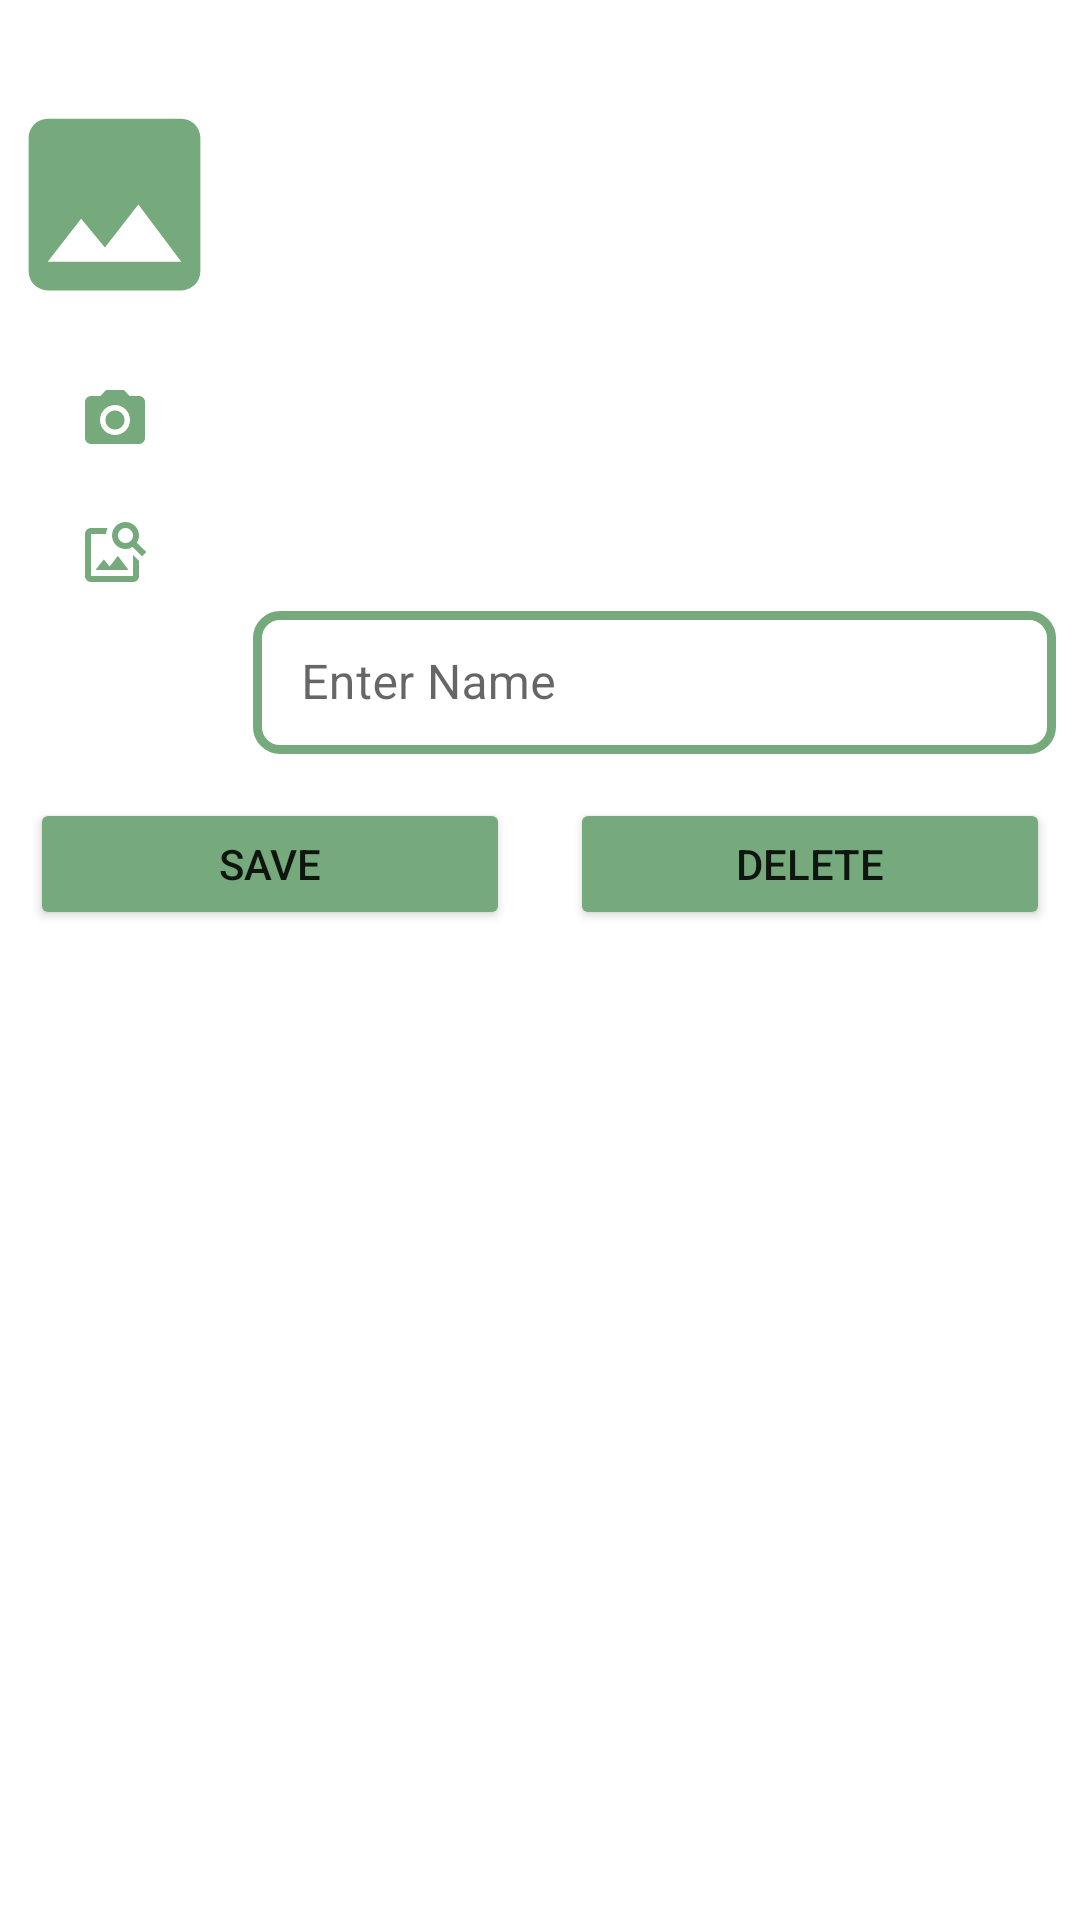

Here is an Android app screen rendered from its layout file. Give the layout XML and the strings, colors and styles it references.
<!-- AndroidManifest.xml: application theme Theme.NewEmployee -->
<!-- res/layout/fragment_employee_detail.xml -->
<?xml version="1.0" encoding="utf-8"?>
<LinearLayout xmlns:android="http://schemas.android.com/apk/res/android"
    xmlns:tools="http://schemas.android.com/tools"
    android:layout_width="match_parent"
    android:layout_height="match_parent"
    xmlns:app="http://schemas.android.com/apk/res-auto"
    tools:context=".UI.Employee_detail_fragment"
    android:orientation="vertical"
    android:weightSum="10">

    <LinearLayout
        android:layout_width="match_parent"
        android:layout_height="0dp"
        android:layout_weight="4"
        android:weightSum="4"
        android:orientation="horizontal">

        <LinearLayout
            android:layout_width="0dp"
            android:layout_height="wrap_content"
            android:layout_weight="0.85"
            android:orientation="vertical">

            <ImageView
                android:id="@+id/employee_image"
                android:layout_width="wrap_content"
                android:layout_height="match_parent"
                android:src="@drawable/baseline_image_24"
                android:layout_marginTop="18dp"
                />


            <ImageView
                android:id="@+id/camera_btn"
                android:layout_width="39dp"
                android:layout_height="wrap_content"
                android:layout_gravity="center"
                android:layout_margin="10dp"
                android:src="@drawable/baseline_photo_camera_24" />

            <ImageView
                android:id="@+id/gallery_btn"
                android:layout_width="41dp"
                android:layout_height="wrap_content"
                android:layout_gravity="center"
                android:layout_margin="10dp"
                android:src="@drawable/baseline_image_gallery_24" />


        </LinearLayout>

        <LinearLayout
            android:layout_width="0dp"
            android:layout_height="wrap_content"
            android:layout_weight="3.15"
            android:weightSum="10"
            android:orientation="vertical">
            <View
                android:layout_width="match_parent"
                android:layout_height="0dp"
                android:layout_weight="1.25"
                />

            <com.google.android.material.textfield.TextInputLayout
                android:id="@+id/filledTextField"
                style="@style/newEditTextStyle"
                android:layout_width="match_parent"
                android:layout_height="wrap_content"
                android:hint="Enter Name"
                android:layout_margin="8dp"
                app:endIconMode="custom"
                >
                
                <com.google.android.material.textfield.TextInputEditText
                    android:id="@+id/edit_text"
                    android:layout_width="match_parent"
                    android:layout_height="wrap_content" />

            </com.google.android.material.textfield.TextInputLayout>


            <LinearLayout
                android:layout_width="match_parent"
                android:layout_height="0dp"
                android:orientation="horizontal"
                android:layout_weight="2"
                android:weightSum="3">

                <TextView
                    android:layout_width="0dp"
                    android:layout_height="match_parent"
                    android:text="Role"
                    android:textSize="17sp"
                    android:layout_weight="0.75"
                    android:gravity="center"
                    />

                <com.google.android.material.textfield.TextInputLayout
                    android:layout_width="0dp"
                    android:layout_height="wrap_content"
                    android:hint="Select Role"
                    android:layout_weight="2.25"
                    android:layout_margin="8dp"
                    style="@style/Widget.MaterialComponents.TextInputLayout.OutlinedBox.ExposedDropdownMenu"
                    >
                    <AutoCompleteTextView
                        android:layout_width="match_parent"
                        android:layout_height="wrap_content"
                        />

                </com.google.android.material.textfield.TextInputLayout>




            </LinearLayout>

            <LinearLayout
                android:layout_width="match_parent"
                android:layout_height="0dp"
                android:orientation="horizontal"
                android:layout_weight="2"
                android:weightSum="3">

                <TextView
                    android:layout_width="0dp"
                    android:layout_height="match_parent"
                    android:text="Age"
                    android:textSize="17sp"
                    android:layout_weight="0.75"
                    android:gravity="center"
                    />

                <com.google.android.material.textfield.TextInputLayout
                    android:layout_width="0dp"
                    android:layout_height="wrap_content"
                    android:hint="Select Age"
                    android:layout_weight="2.25"
                    android:layout_margin="8dp"
                    style="@style/Widget.MaterialComponents.TextInputLayout.OutlinedBox.ExposedDropdownMenu"
                    >
                    <AutoCompleteTextView
                        android:layout_width="match_parent"
                        android:layout_height="wrap_content"
                        />

                </com.google.android.material.textfield.TextInputLayout>

            </LinearLayout>
            <View
                android:layout_width="match_parent"
                android:layout_height="0dp"
                android:layout_weight="1.25"
                />

            <LinearLayout
                android:layout_width="match_parent"
                android:layout_height="0dp"
                android:orientation="horizontal"
                android:layout_weight="2"
                android:weightSum="2">

                <TextView
                    android:layout_width="0dp"
                    android:layout_height="match_parent"
                    android:text="Gender"
                    android:textColor="@color/black"
                    android:textSize="15sp"
                    android:layout_weight="0.35"
                    android:gravity="center"
                    />

                <RadioGroup
                    android:id="@+id/radio_group"
                    android:layout_width="0dp"
                    android:layout_height="match_parent"
                    android:layout_weight="1.63"
                    android:layout_gravity="center"
                    android:orientation="horizontal"
                    android:weightSum="3">

                    <RadioButton
                        android:id="@+id/radioButton1"
                        android:layout_width="0dp"
                        android:layout_height="match_parent"
                        android:layout_weight="0.90"
                        android:checked="true"
                        android:text="Male"
                        />

                    <RadioButton
                        android:id="@+id/radioButton2"
                        android:layout_width="0dp"
                        android:layout_height="match_parent"
                        android:layout_weight="1"
                        android:text="Female"
                        android:textSize="13dp"
                        />

                    <RadioButton
                        android:id="@+id/radioButton3"
                        android:layout_width="0dp"
                        android:layout_height="match_parent"
                        android:layout_weight="1.10"
                        android:text="Others"
                        />



                </RadioGroup>

            </LinearLayout>





        </LinearLayout>






    </LinearLayout>

    <LinearLayout
        android:layout_width="match_parent"
        android:layout_height="0dp"
        android:layout_weight="1"
        android:orientation="horizontal"
        android:weightSum="2">

        <Button
            android:layout_width="0dp"
            android:layout_height="wrap_content"
            android:layout_weight="1"
            android:text="Save"
            android:layout_margin="10dp"
            android:backgroundTint="#76AA7D"/>

        <Button
            android:layout_width="0dp"
            android:layout_height="wrap_content"
            android:layout_weight="1"
            android:text="Delete"
            android:layout_margin="10dp"
            android:backgroundTint="#76AA7D"
            />


    </LinearLayout>


</LinearLayout>
<!-- resources referenced by this layout -->
<resources>
  <color name="black">#FF000000</color>
  <!-- drawable baseline_image_24 (drawable) -->
  <vector android:height="100dp" android:tint="#76AA7D"
      android:viewportHeight="24" android:viewportWidth="24"
      android:width="100dp" xmlns:android="http://schemas.android.com/apk/res/android">
      <path android:fillColor="@android:color/white" android:pathData="M21,19V5c0,-1.1 -0.9,-2 -2,-2H5c-1.1,0 -2,0.9 -2,2v14c0,1.1 0.9,2 2,2h14c1.1,0 2,-0.9 2,-2zM8.5,13.5l2.5,3.01L14.5,12l4.5,6H5l3.5,-4.5z"/>
  </vector>
  <!-- drawable baseline_image_gallery_24 (drawable) -->
  <vector android:height="24dp" android:tint="#76AA7D"
      android:viewportHeight="24" android:viewportWidth="24"
      android:width="24dp" xmlns:android="http://schemas.android.com/apk/res/android">
      <path android:fillColor="@android:color/white" android:pathData="M18,13v7L4,20L4,6h5.02c0.05,-0.71 0.22,-1.38 0.48,-2L4,4c-1.1,0 -2,0.9 -2,2v14c0,1.1 0.9,2 2,2h14c1.1,0 2,-0.9 2,-2v-5l-2,-2zM16.5,18h-11l2.75,-3.53 1.96,2.36 2.75,-3.54zM19.3,8.89c0.44,-0.7 0.7,-1.51 0.7,-2.39C20,4.01 17.99,2 15.5,2S11,4.01 11,6.5s2.01,4.5 4.49,4.5c0.88,0 1.7,-0.26 2.39,-0.7L21,13.42 22.42,12 19.3,8.89zM15.5,9C14.12,9 13,7.88 13,6.5S14.12,4 15.5,4 18,5.12 18,6.5 16.88,9 15.5,9z"/>
  </vector>
  <!-- drawable baseline_photo_camera_24 (drawable) -->
  <vector android:height="24dp" android:tint="#76AA7D"
      android:viewportHeight="24" android:viewportWidth="24"
      android:width="24dp" xmlns:android="http://schemas.android.com/apk/res/android">
      <path android:fillColor="@android:color/white" android:pathData="M12,12m-3.2,0a3.2,3.2 0,1 1,6.4 0a3.2,3.2 0,1 1,-6.4 0"/>
      <path android:fillColor="@android:color/white" android:pathData="M9,2L7.17,4L4,4c-1.1,0 -2,0.9 -2,2v12c0,1.1 0.9,2 2,2h16c1.1,0 2,-0.9 2,-2L22,6c0,-1.1 -0.9,-2 -2,-2h-3.17L15,2L9,2zM12,17c-2.76,0 -5,-2.24 -5,-5s2.24,-5 5,-5 5,2.24 5,5 -2.24,5 -5,5z"/>
  </vector>
  <style name="newEditTextStyle" parent="Widget.MaterialComponents.TextInputLayout.OutlinedBox.Dense">
  
          <item name="boxStrokeColor">@color/mtrl_textinput_default_box_stroke_color</item>
          <item name="boxStrokeWidth">3dp</item>
          <item name="boxCornerRadiusBottomEnd">9dp</item>
          <item name="boxCornerRadiusBottomStart">9dp</item>
          <item name="boxCornerRadiusTopStart">9dp</item>
          <item name="boxCornerRadiusTopEnd">9dp</item>
      </style>
  <style name="Theme.NewEmployee" parent="Theme.MaterialComponents.DayNight.NoActionBar">
          
          <item name="colorPrimary">@color/purple_500</item>
          <item name="colorPrimaryVariant">@color/purple_700</item>
          <item name="colorOnPrimary">@color/white</item>
          
          <item name="colorSecondary">@color/teal_200</item>
          <item name="colorSecondaryVariant">@color/teal_700</item>
          <item name="colorOnSecondary">@color/black</item>
          
          <item name="android:statusBarColor">?attr/colorPrimaryVariant</item>
          
          <item name="editTextStyle">@style/Widget.MaterialComponents.TextInputLayout.OutlinedBox.Dense</item>
      </style>
  <color name="mtrl_textinput_default_box_stroke_color" tools:override="true">#76AA7D</color>
  <color name="purple_500">#FF6200EE</color>
  <color name="purple_700">#FF3700B3</color>
  <color name="white">#FFFFFFFF</color>
  <color name="teal_200">#FF03DAC5</color>
  <color name="teal_700">#FF018786</color>
</resources>
